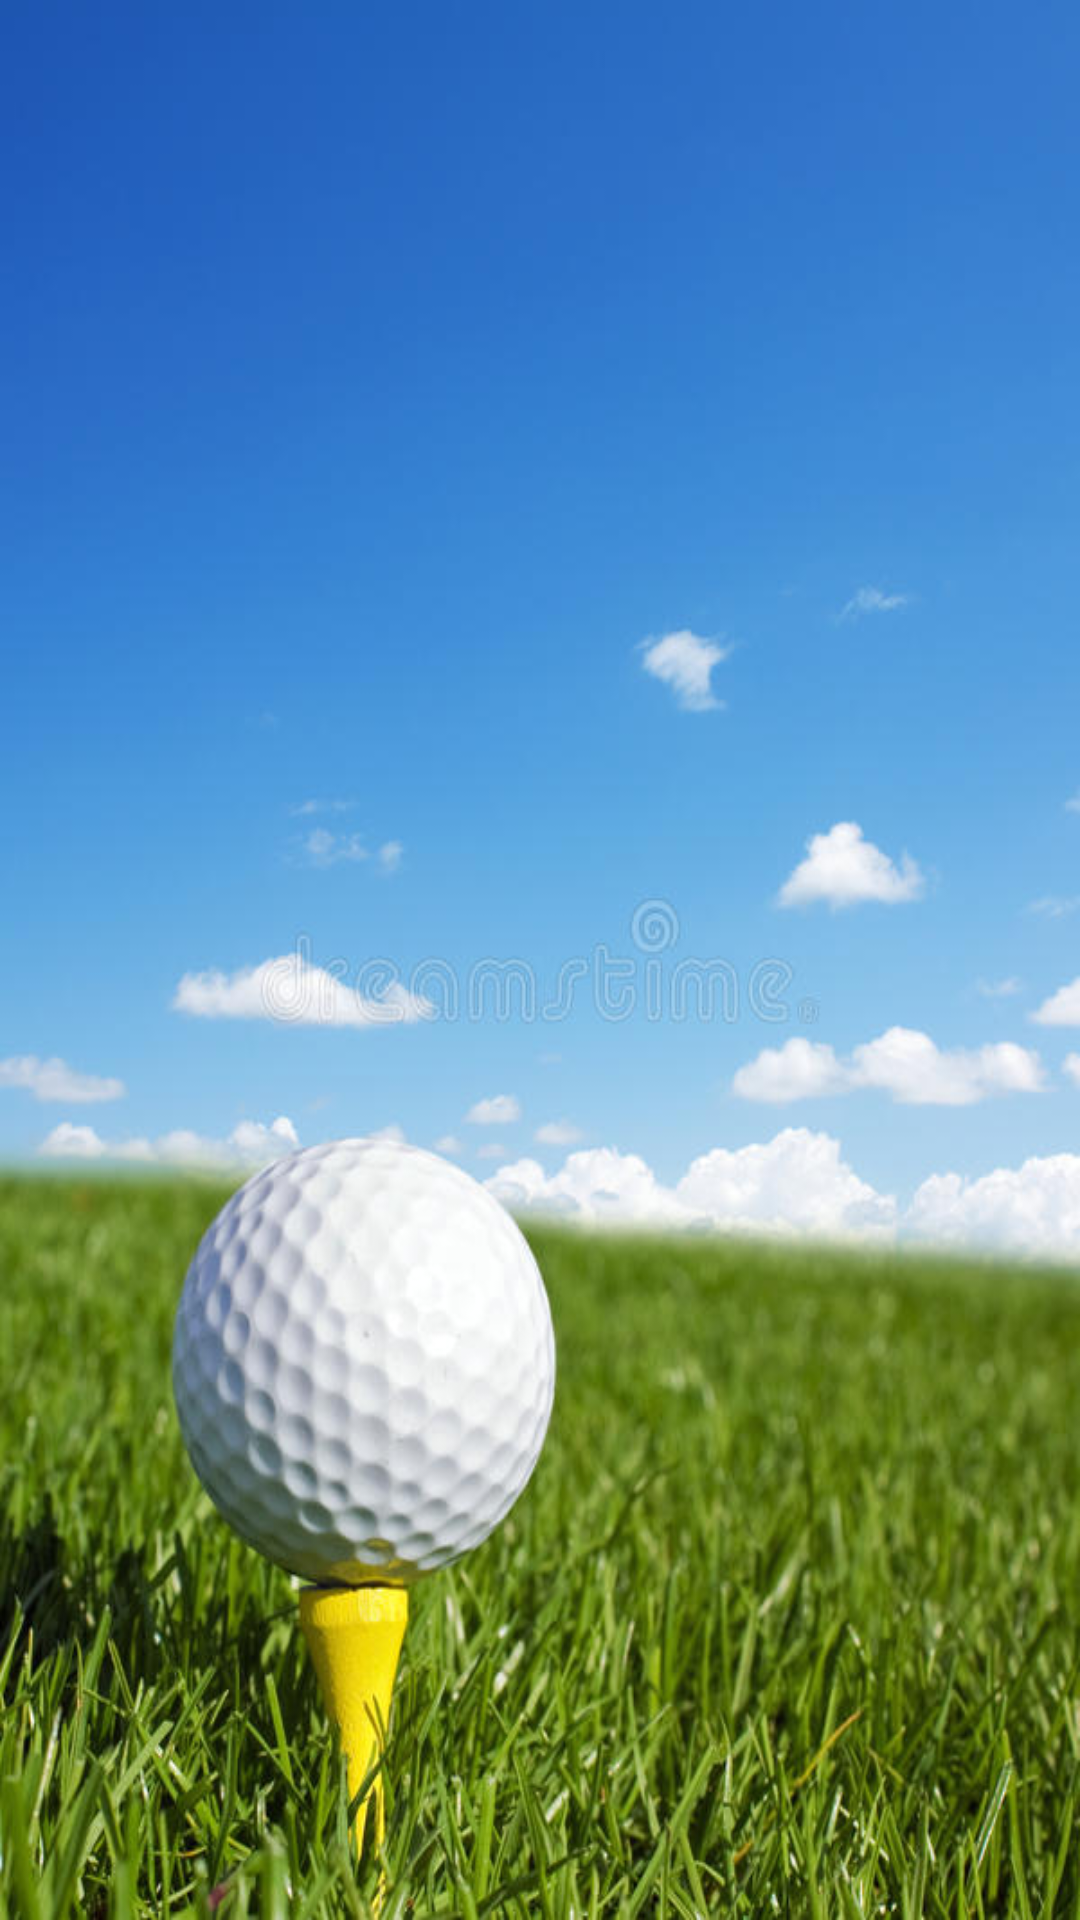

The Android layout XML behind this screen, and the referenced resources:
<!-- AndroidManifest.xml: application theme AppTheme -->
<!-- res/layout/fragment_home.xml -->
<?xml version="1.0" encoding="utf-8"?>
<FrameLayout xmlns:android="http://schemas.android.com/apk/res/android"
    xmlns:app="http://schemas.android.com/apk/res-auto"
    xmlns:tools="http://schemas.android.com/tools"
    android:layout_width="match_parent"
    android:layout_height="match_parent"
    android:background="@drawable/golfbackground1"
    tools:context=".HomeFragment"/>
<!-- resources referenced by this layout -->
<resources>
  <!-- drawable golfbackground1: jpg bitmap (drawable, 69643 bytes) -->
  <style name="AppTheme" parent="Theme.AppCompat.Light.NoActionBar">
          
          <item name="colorPrimary">#20D30D</item>
          <item name="colorPrimaryDark">#149A19</item>
          <item name="colorAccent">#FF4CAF50</item>
      </style>
</resources>
